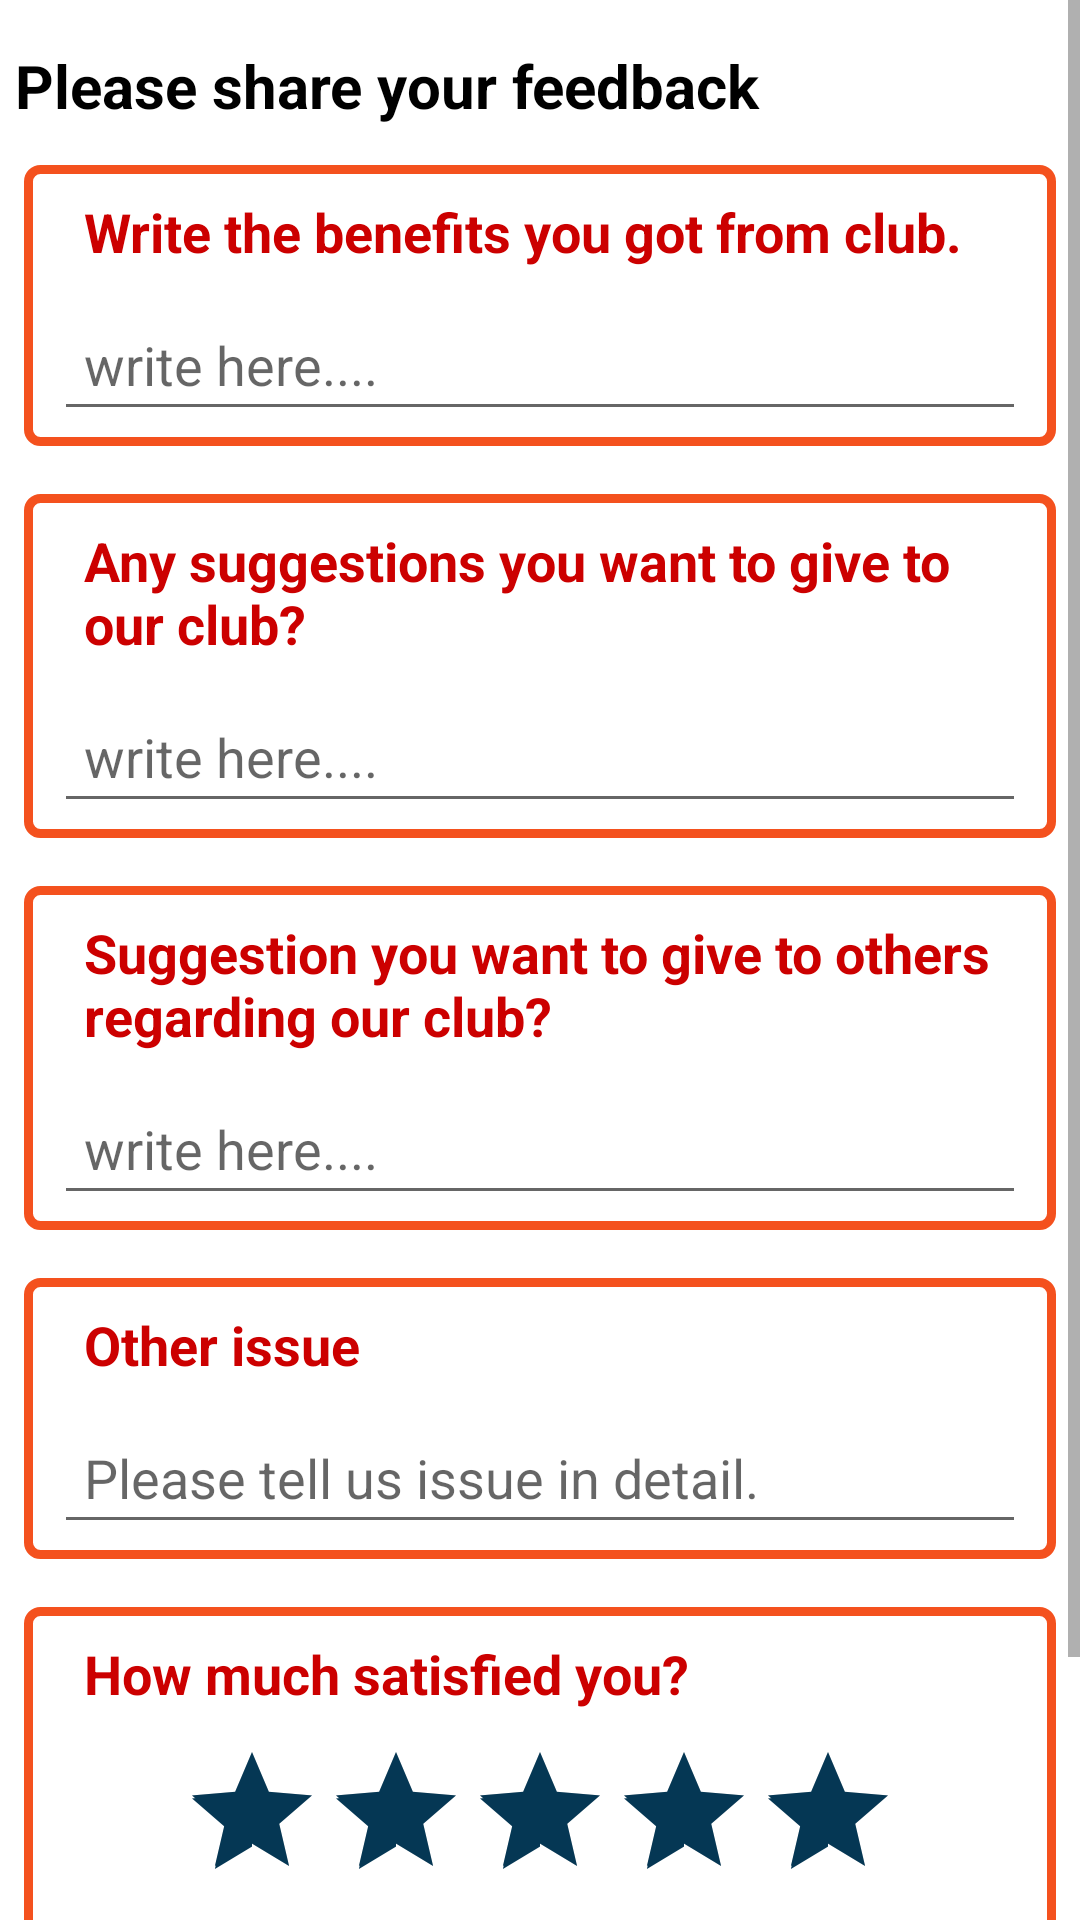

This screen was rendered from an Android layout file. Write that file and the resources it references.
<!-- AndroidManifest.xml: application theme AppTheme -->
<!-- res/layout/fragment_feedback.xml -->
<?xml version="1.0" encoding="utf-8"?>
<ScrollView
    xmlns:android="http://schemas.android.com/apk/res/android"
    xmlns:tools="http://schemas.android.com/tools"
    android:layout_width="match_parent"
    android:layout_height="match_parent"
    android:background="@android:color/white"
    tools:context=".fragment.FeedbackFragment">

    <LinearLayout
        android:layout_width="match_parent"
        android:layout_height="wrap_content"
        android:background="@android:color/white"
        tools:context=".fragment.FeedbackFragment"
        android:orientation="vertical">

        <View
            android:layout_width="match_parent"
            android:layout_height="10dp"
            />
        <TextView
            android:layout_width="wrap_content"
            android:layout_height="wrap_content"
            android:text="@string/please_share_your_feedback"
            android:textStyle="bold"
            android:textSize="20sp"
            android:layout_margin="5dp"
            android:textColor="@android:color/black"
            />
        <LinearLayout
            android:layout_width="match_parent"
            android:layout_height="wrap_content"
            android:orientation="vertical"
            android:layout_margin="8dp"
            android:background="@drawable/rectangle_background">
            <TextView
                android:layout_width="wrap_content"
                android:layout_height="wrap_content"
                android:text="@string/write_the_benefits_you_got_from_club"
                android:textSize="18sp"
                android:layout_marginStart="10dp"
                android:textStyle="bold"
                android:textColor="@android:color/holo_red_dark"
                android:padding="10dp"
                />
            <EditText
                android:id="@+id/etF1"
                android:layout_width="match_parent"
                android:layout_height="wrap_content"
                android:hint="@string/write_here"
                android:padding="10dp"
                android:layout_marginStart="10dp"
                android:layout_marginEnd="10dp"
                android:layout_marginBottom="5dp"
                />
        </LinearLayout>

        <LinearLayout
            android:layout_width="match_parent"
            android:layout_height="wrap_content"
            android:orientation="vertical"
            android:background="@drawable/rectangle_background"
            android:layout_margin="8dp">
            <TextView
                android:layout_width="wrap_content"
                android:layout_height="wrap_content"
                android:text="Any suggestions you want to give to our club?"
                android:textSize="18sp"
                android:layout_marginStart="10dp"
                android:textStyle="bold"
                android:textColor="@android:color/holo_red_dark"
                android:padding="10dp"
                />
            <EditText
                android:id="@+id/etF2"
                android:layout_width="match_parent"
                android:layout_height="wrap_content"
                android:hint="@string/write_here"
                android:padding="10dp"
                android:layout_marginStart="10dp"
                android:layout_marginEnd="10dp"
                android:layout_marginBottom="5dp"
                />
        </LinearLayout>

        <LinearLayout
            android:layout_width="match_parent"
            android:layout_height="wrap_content"
            android:orientation="vertical"
            android:background="@drawable/rectangle_background"
            android:layout_margin="8dp">
            <TextView
                android:layout_width="wrap_content"
                android:layout_height="wrap_content"
                android:text="Suggestion you want to give to others regarding our club?"
                android:textSize="18sp"
                android:layout_marginStart="10dp"
                android:textStyle="bold"
                android:textColor="@android:color/holo_red_dark"
                android:padding="10dp"
                />
            <EditText
                android:id="@+id/etF3"
                android:layout_width="match_parent"
                android:layout_height="wrap_content"
                android:hint="@string/write_here"
                android:padding="10dp"
                android:layout_marginStart="10dp"
                android:layout_marginEnd="10dp"
                android:layout_marginBottom="5dp"
                />
        </LinearLayout>

        <LinearLayout
            android:layout_width="match_parent"
            android:layout_height="wrap_content"
            android:orientation="vertical"
            android:background="@drawable/rectangle_background"
            android:layout_margin="8dp">
            <TextView
                android:layout_width="wrap_content"
                android:layout_height="wrap_content"
                android:text="Other issue"
                android:textSize="18sp"
                android:layout_marginStart="10dp"
                android:textStyle="bold"
                android:textColor="@android:color/holo_red_dark"
                android:padding="10dp"
                />
            <EditText
                android:id="@+id/etF4"
                android:layout_width="match_parent"
                android:layout_height="wrap_content"
                android:hint="@string/please_tell_us_issue_in_detail"
                android:padding="10dp"
                android:layout_marginStart="10dp"
                android:layout_marginEnd="10dp"
                android:layout_marginBottom="5dp"
                />
        </LinearLayout>

        <LinearLayout
            android:layout_width="match_parent"
            android:layout_height="wrap_content"
            android:orientation="vertical"
            android:background="@drawable/rectangle_background"
            android:layout_margin="8dp">
            <TextView
                android:layout_width="wrap_content"
                android:layout_height="wrap_content"
                android:text="@string/how_much_satisfied_you"
                android:textSize="18sp"
                android:layout_marginStart="10dp"
                android:textStyle="bold"
                android:textColor="@android:color/holo_red_dark"
                android:padding="10dp"
                />

            <RatingBar
                android:id="@+id/ratingBar"
                android:layout_width="wrap_content"
                android:stepSize="0.5"
                android:numStars="5"
                android:rating="5"
                android:layout_gravity="center_horizontal"
                android:layout_height="wrap_content"/>

            <TextView
                android:id="@+id/txtRate"
                android:layout_width="wrap_content"
                android:layout_height="wrap_content"
                android:text="@string/_5"
                android:textSize="25sp"
                android:textStyle="bold"
                android:textColor="@android:color/holo_red_dark"
                android:layout_gravity="center_horizontal"
                android:layout_marginBottom="5dp"
                />

        </LinearLayout>

        <Button
            android:id="@+id/btnSendFeedback"
            android:layout_width="match_parent"
            android:layout_height="wrap_content"
            android:text="@string/send_feedback"
            android:textColor="@android:color/holo_red_dark"
            android:textSize="20sp"
            android:textStyle="bold"
            android:background="@drawable/rectangle_background2"
            android:layout_marginStart="15dp"
            android:layout_marginEnd="15dp"
            android:layout_marginTop="5dp"
            android:layout_marginBottom="5dp"
            />

    </LinearLayout>
</ScrollView>
<!-- resources referenced by this layout -->
<resources>
  <!-- drawable rectangle_background (drawable) -->
  <?xml version="1.0" encoding="utf-8"?>
  <shape xmlns:android="http://schemas.android.com/apk/res/android"
      android:shape="rectangle">
  
      <stroke
          android:width="3dp"
          android:color="#F4511E"/>
      <solid
          android:color="@android:color/white"/>
      <corners
          android:radius="4dp"/>
  
  </shape>
  <!-- drawable rectangle_background2 (drawable) -->
  <?xml version="1.0" encoding="utf-8"?>
  <shape xmlns:android="http://schemas.android.com/apk/res/android"
      android:shape="rectangle">
  
      <stroke
          android:width="3dp"
          android:color="#D81B60"/>
      <solid
          android:color="@android:color/holo_blue_dark"/>
      <corners
          android:radius="4dp"/>
  
  </shape>
  <string name="_5">5</string>
  <string name="how_much_satisfied_you">How much satisfied you?</string>
  <string name="please_share_your_feedback">Please share your feedback</string>
  <string name="please_tell_us_issue_in_detail">Please tell us issue in detail.</string>
  <string name="send_feedback">Send Feedback</string>
  <string name="write_here">write here....</string>
  <string name="write_the_benefits_you_got_from_club">Write the benefits you got from club.</string>
  <style name="AppTheme" parent="Theme.AppCompat.Light.NoActionBar">
          
          <item name="colorPrimary">@color/colorPrimary</item>
          <item name="colorPrimaryDark">@color/colorPrimaryDark</item>
          <item name="colorAccent">@color/colorAccent</item>
      </style>
  <color name="colorPrimary">#075e54</color>
  <color name="colorPrimaryDark">#075e54</color>
  <color name="colorAccent">#053754</color>
</resources>
